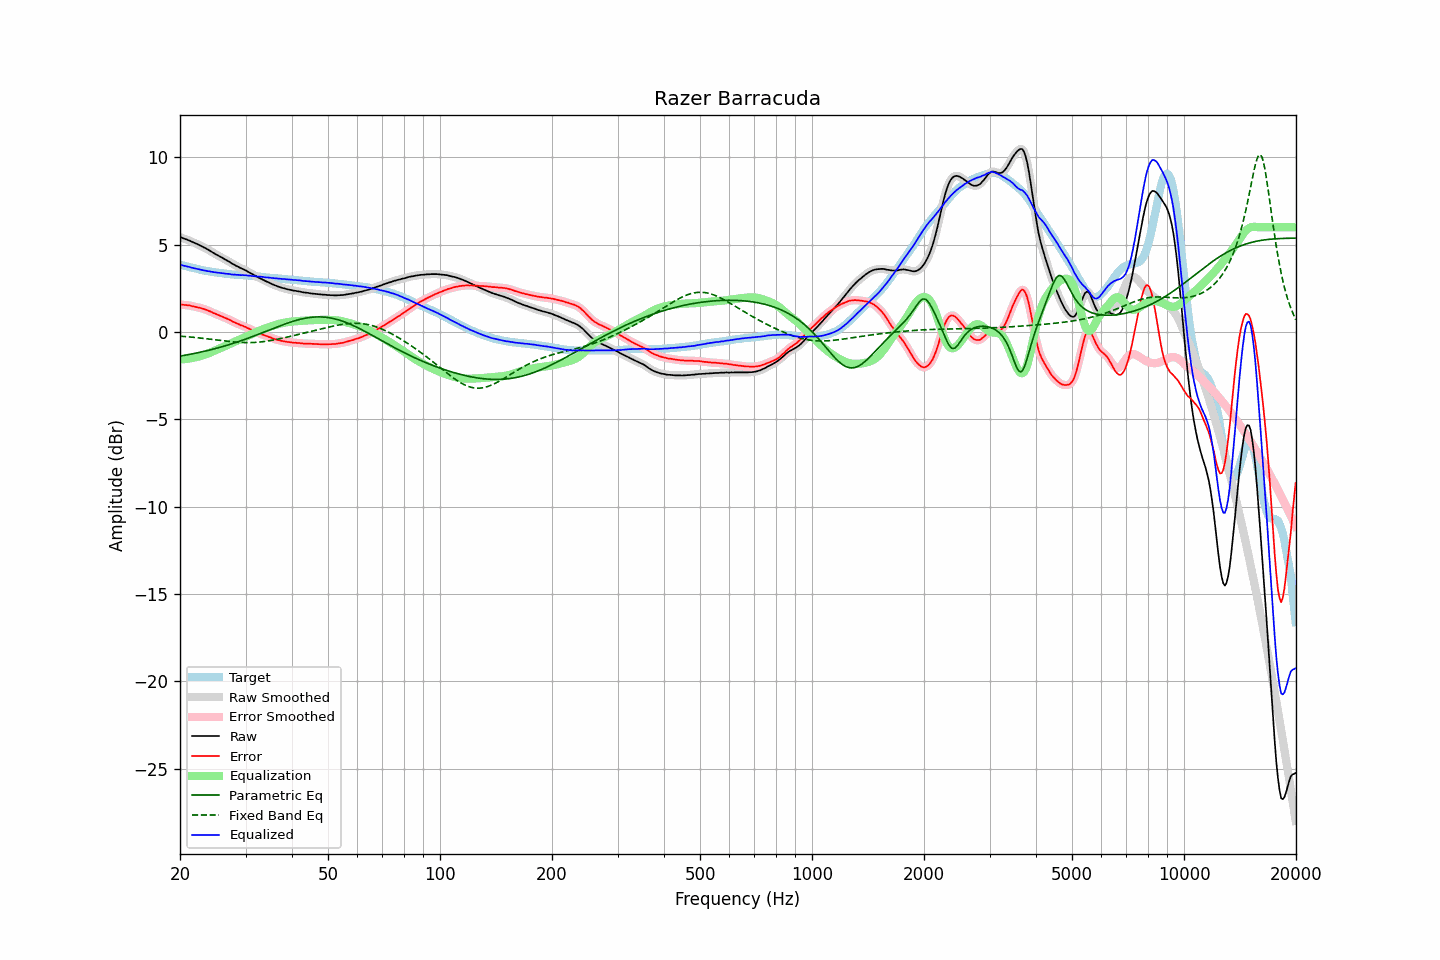

Values plotted in this chart, from the file beside it:
frequency, raw, error, smoothed, error_smoothed, equalization, parametric_eq, fixed_band_eq, equalized_raw, equalized_smoothed, target
20.00, 5.44, 1.58, 5.44, 1.58, -1.58, -1.38, -0.23, 3.86, 3.86, 3.86
20.20, 5.41, 1.57, 5.40, 1.57, -1.57, -1.36, -0.24, 3.84, 3.83, 3.84
20.40, 5.37, 1.56, 5.37, 1.56, -1.56, -1.35, -0.25, 3.80, 3.81, 3.81
20.61, 5.34, 1.55, 5.34, 1.55, -1.55, -1.33, -0.26, 3.79, 3.79, 3.79
20.81, 5.31, 1.54, 5.31, 1.54, -1.54, -1.31, -0.26, 3.77, 3.77, 3.77
21.02, 5.27, 1.53, 5.27, 1.53, -1.53, -1.30, -0.27, 3.74, 3.75, 3.74
21.23, 5.24, 1.52, 5.23, 1.52, -1.51, -1.28, -0.28, 3.73, 3.72, 3.72
21.44, 5.19, 1.49, 5.19, 1.50, -1.49, -1.26, -0.29, 3.69, 3.70, 3.70
21.66, 5.15, 1.47, 5.15, 1.47, -1.48, -1.24, -0.30, 3.67, 3.67, 3.68
21.87, 5.11, 1.45, 5.11, 1.45, -1.46, -1.23, -0.31, 3.65, 3.65, 3.65
22.09, 5.07, 1.43, 5.07, 1.43, -1.44, -1.21, -0.32, 3.63, 3.63, 3.63
22.31, 5.03, 1.41, 5.02, 1.41, -1.42, -1.19, -0.33, 3.61, 3.61, 3.61
22.54, 4.98, 1.39, 4.98, 1.39, -1.39, -1.17, -0.34, 3.59, 3.59, 3.58
22.76, 4.94, 1.37, 4.93, 1.37, -1.37, -1.15, -0.35, 3.57, 3.57, 3.56
22.99, 4.89, 1.34, 4.89, 1.35, -1.34, -1.13, -0.36, 3.55, 3.55, 3.54
23.22, 4.84, 1.32, 4.84, 1.32, -1.31, -1.11, -0.37, 3.52, 3.53, 3.52
23.45, 4.80, 1.29, 4.79, 1.28, -1.28, -1.08, -0.38, 3.52, 3.51, 3.51
23.69, 4.74, 1.25, 4.74, 1.25, -1.25, -1.06, -0.39, 3.49, 3.50, 3.49
23.92, 4.69, 1.21, 4.69, 1.21, -1.21, -1.04, -0.40, 3.48, 3.48, 3.48
24.16, 4.64, 1.18, 4.63, 1.17, -1.17, -1.02, -0.41, 3.47, 3.46, 3.46
24.40, 4.58, 1.13, 4.58, 1.13, -1.13, -0.99, -0.42, 3.45, 3.45, 3.45
24.65, 4.52, 1.08, 4.52, 1.09, -1.09, -0.97, -0.44, 3.43, 3.43, 3.44
24.89, 4.47, 1.05, 4.47, 1.04, -1.05, -0.95, -0.45, 3.42, 3.42, 3.42
25.14, 4.42, 1.01, 4.42, 1.01, -1.01, -0.92, -0.46, 3.41, 3.41, 3.41
25.39, 4.37, 0.97, 4.37, 0.97, -0.97, -0.90, -0.47, 3.40, 3.40, 3.40
25.65, 4.32, 0.93, 4.32, 0.93, -0.93, -0.87, -0.48, 3.39, 3.39, 3.39
25.91, 4.27, 0.89, 4.27, 0.89, -0.89, -0.85, -0.49, 3.38, 3.37, 3.38
26.16, 4.22, 0.85, 4.21, 0.85, -0.85, -0.82, -0.50, 3.36, 3.36, 3.36
26.43, 4.16, 0.81, 4.16, 0.81, -0.81, -0.79, -0.52, 3.35, 3.35, 3.34
26.69, 4.11, 0.77, 4.11, 0.78, -0.77, -0.76, -0.53, 3.34, 3.34, 3.33
26.96, 4.06, 0.74, 4.06, 0.74, -0.73, -0.74, -0.54, 3.33, 3.33, 3.32
27.23, 4.01, 0.70, 4.00, 0.69, -0.69, -0.71, -0.55, 3.32, 3.31, 3.31
27.50, 3.94, 0.64, 3.95, 0.64, -0.64, -0.68, -0.56, 3.30, 3.30, 3.30
27.77, 3.89, 0.59, 3.89, 0.59, -0.60, -0.65, -0.56, 3.29, 3.29, 3.30
28.05, 3.85, 0.56, 3.84, 0.55, -0.55, -0.62, -0.57, 3.29, 3.28, 3.29
28.33, 3.79, 0.51, 3.79, 0.51, -0.51, -0.59, -0.58, 3.27, 3.28, 3.28
28.62, 3.75, 0.47, 3.74, 0.47, -0.47, -0.56, -0.59, 3.28, 3.27, 3.28
28.90, 3.70, 0.43, 3.70, 0.43, -0.43, -0.53, -0.59, 3.27, 3.27, 3.27
29.19, 3.65, 0.38, 3.65, 0.39, -0.39, -0.50, -0.60, 3.26, 3.26, 3.27
29.48, 3.62, 0.36, 3.61, 0.36, -0.35, -0.46, -0.60, 3.26, 3.26, 3.25
29.78, 3.57, 0.31, 3.57, 0.32, -0.31, -0.43, -0.61, 3.25, 3.26, 3.25
30.08, 3.53, 0.29, 3.52, 0.28, -0.27, -0.40, -0.61, 3.25, 3.25, 3.24
30.38, 3.47, 0.23, 3.47, 0.23, -0.23, -0.36, -0.61, 3.24, 3.24, 3.24
30.68, 3.42, 0.19, 3.42, 0.19, -0.19, -0.33, -0.61, 3.23, 3.23, 3.23
30.99, 3.37, 0.15, 3.37, 0.15, -0.15, -0.30, -0.61, 3.22, 3.22, 3.22
31.30, 3.32, 0.10, 3.32, 0.11, -0.10, -0.26, -0.60, 3.22, 3.22, 3.22
31.61, 3.27, 0.06, 3.26, 0.06, -0.06, -0.23, -0.60, 3.21, 3.20, 3.21
31.93, 3.21, 0.01, 3.21, 0.01, -0.02, -0.19, -0.59, 3.19, 3.19, 3.19
32.24, 3.16, -0.03, 3.16, -0.03, 0.02, -0.16, -0.59, 3.18, 3.18, 3.19
32.57, 3.12, -0.06, 3.11, -0.07, 0.06, -0.12, -0.58, 3.18, 3.18, 3.18
32.89, 3.07, -0.10, 3.07, -0.10, 0.10, -0.08, -0.57, 3.17, 3.17, 3.17
33.22, 3.03, -0.13, 3.02, -0.13, 0.14, -0.05, -0.56, 3.16, 3.16, 3.16
33.55, 2.98, -0.17, 2.98, -0.17, 0.17, -0.01, -0.55, 3.15, 3.15, 3.15
33.89, 2.93, -0.21, 2.93, -0.20, 0.20, 0.02, -0.53, 3.13, 3.14, 3.13
34.23, 2.89, -0.23, 2.89, -0.24, 0.24, 0.06, -0.52, 3.13, 3.13, 3.12
34.57, 2.85, -0.27, 2.85, -0.27, 0.27, 0.10, -0.51, 3.12, 3.12, 3.12
34.92, 2.81, -0.30, 2.80, -0.30, 0.31, 0.13, -0.49, 3.11, 3.11, 3.11
35.27, 2.76, -0.34, 2.76, -0.34, 0.34, 0.17, -0.48, 3.10, 3.10, 3.10
35.62, 2.72, -0.38, 2.72, -0.37, 0.37, 0.21, -0.46, 3.09, 3.09, 3.09
35.97, 2.68, -0.40, 2.68, -0.40, 0.40, 0.24, -0.44, 3.08, 3.08, 3.08
... 635 more rows
